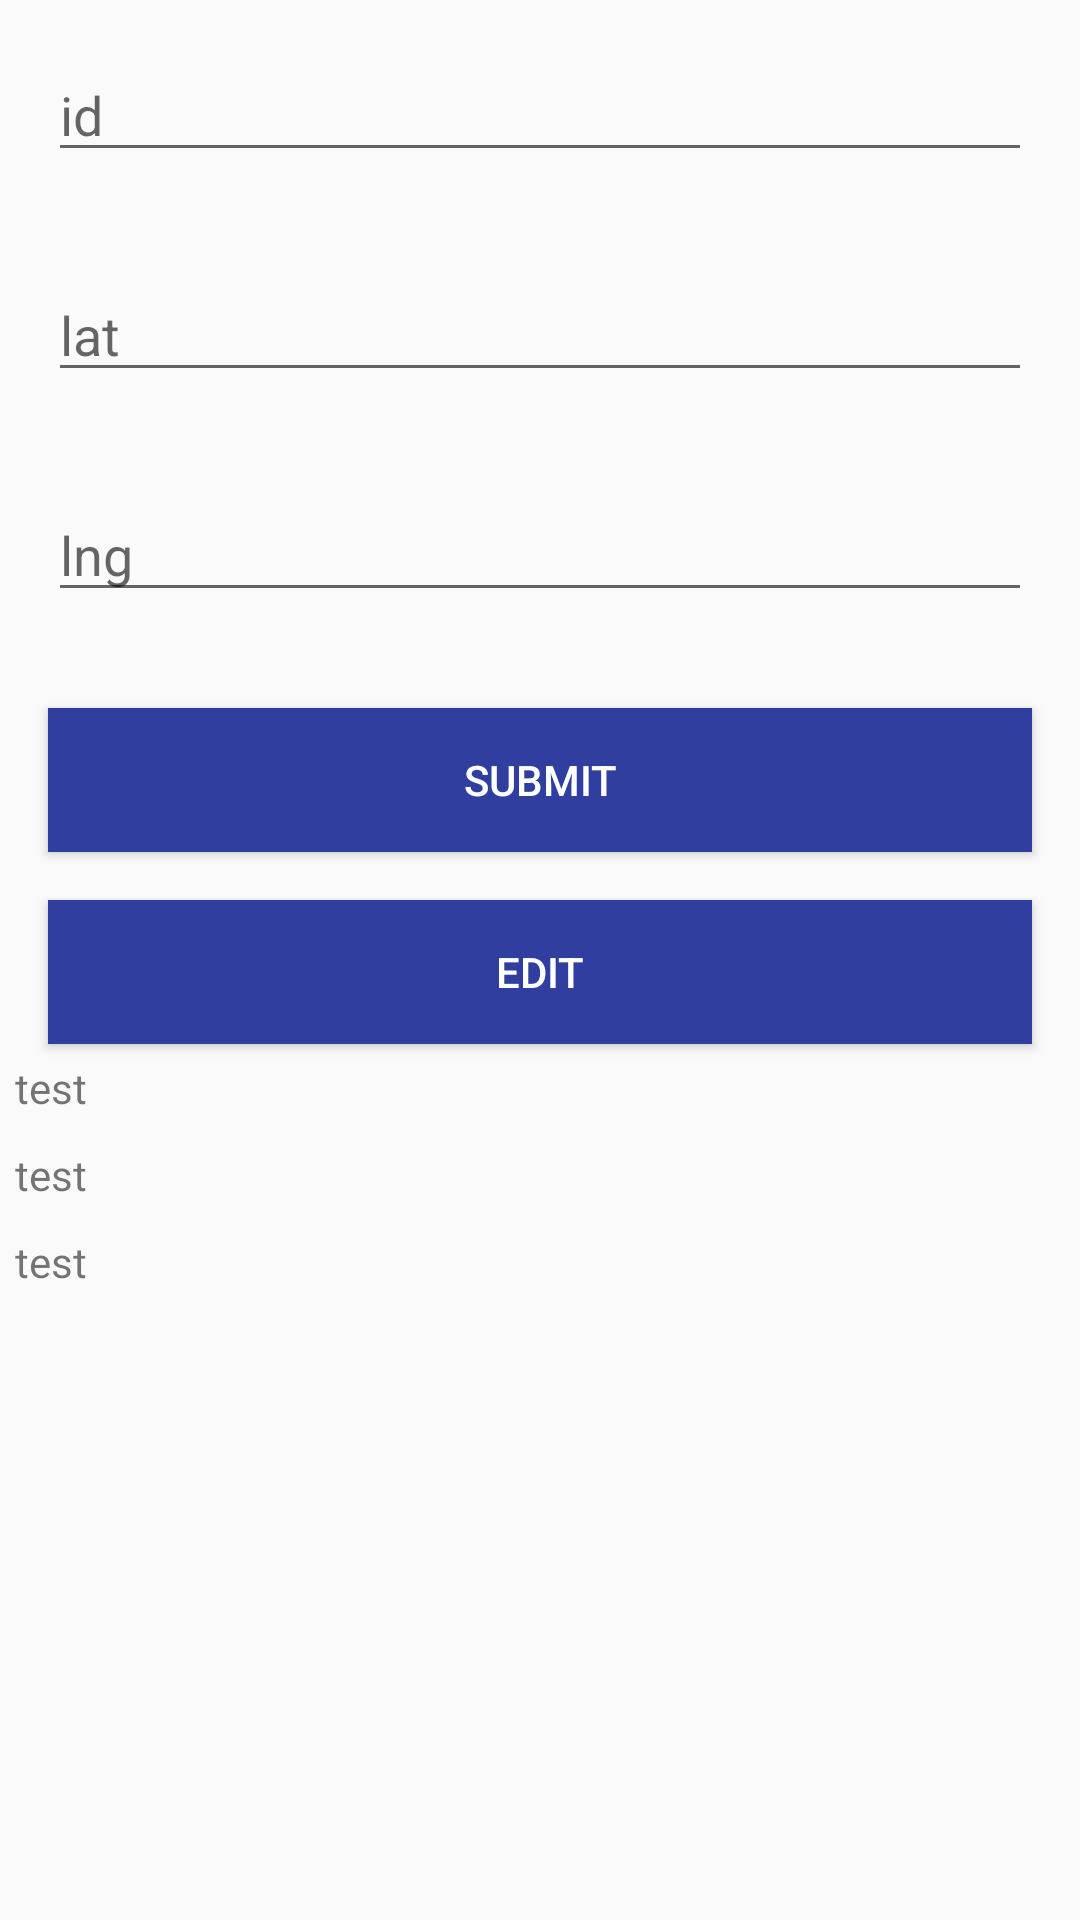

Produce the Android XML layout that renders to this screen, including the resource entries it uses.
<!-- AndroidManifest.xml: application theme AppTheme -->
<!-- res/layout/activity_tes_firebase.xml -->
<?xml version="1.0" encoding="utf-8"?>
<LinearLayout xmlns:android="http://schemas.android.com/apk/res/android"
    xmlns:app="http://schemas.android.com/apk/res-auto"
    xmlns:tools="http://schemas.android.com/tools"
    android:layout_width="match_parent"
    android:layout_height="match_parent"
    android:orientation="vertical"
    tools:context=".activities.TesFirebaseActivity">

    <EditText
        android:id="@+id/id"
        android:hint="id"
        android:layout_width="match_parent"
        android:layout_height="wrap_content"
        android:layout_margin="16dp"
        />

    <EditText
        android:id="@+id/lat"
        android:hint="lat"
        android:layout_width="match_parent"
        android:layout_height="wrap_content"
        android:layout_margin="16dp"/>

    <EditText
        android:id="@+id/lng"
        android:hint="lng"
        android:layout_width="match_parent"
        android:layout_height="wrap_content"
        android:layout_margin="16dp"/>

    <Button
        android:id="@+id/submit"
        android:background="@color/colorPrimaryDark"
        android:textColor="@color/White"
        android:text="Submit"
        android:layout_width="match_parent"
        android:layout_height="wrap_content"
        android:layout_margin="16dp"/>

    <Button
        android:id="@+id/edit"
        android:background="@color/colorPrimaryDark"
        android:textColor="@color/White"
        android:text="Edit"
        android:layout_width="match_parent"
        android:layout_height="wrap_content"
        android:layout_marginHorizontal="16dp"/>

    <TextView
        android:id="@+id/tvId"
        android:text="test"
        android:layout_width="match_parent"
        android:layout_height="wrap_content"
        android:layout_margin="5dp"/>

    <TextView
        android:id="@+id/tvLat"
        android:text="test"
        android:layout_width="match_parent"
        android:layout_height="wrap_content"
        android:layout_margin="5dp"/>

    <TextView
        android:text="test"
        android:id="@+id/tvLng"
        android:layout_width="match_parent"
        android:layout_height="wrap_content"
        android:layout_margin="5dp"/>




</LinearLayout>
<!-- resources referenced by this layout -->
<resources>
  <color name="White">#fff</color>
  <color name="colorPrimaryDark">#303F9F</color>
  <style name="AppTheme" parent="Theme.AppCompat.Light.DarkActionBar">
          
          <item name="colorPrimary">@color/colorPrimary</item>
          <item name="colorPrimaryDark">@color/colorPrimaryDark</item>
          <item name="colorAccent">@color/colorAccent</item>
      </style>
  <color name="colorPrimary">#3F51B5</color>
  <color name="colorAccent">#FF4081</color>
</resources>
